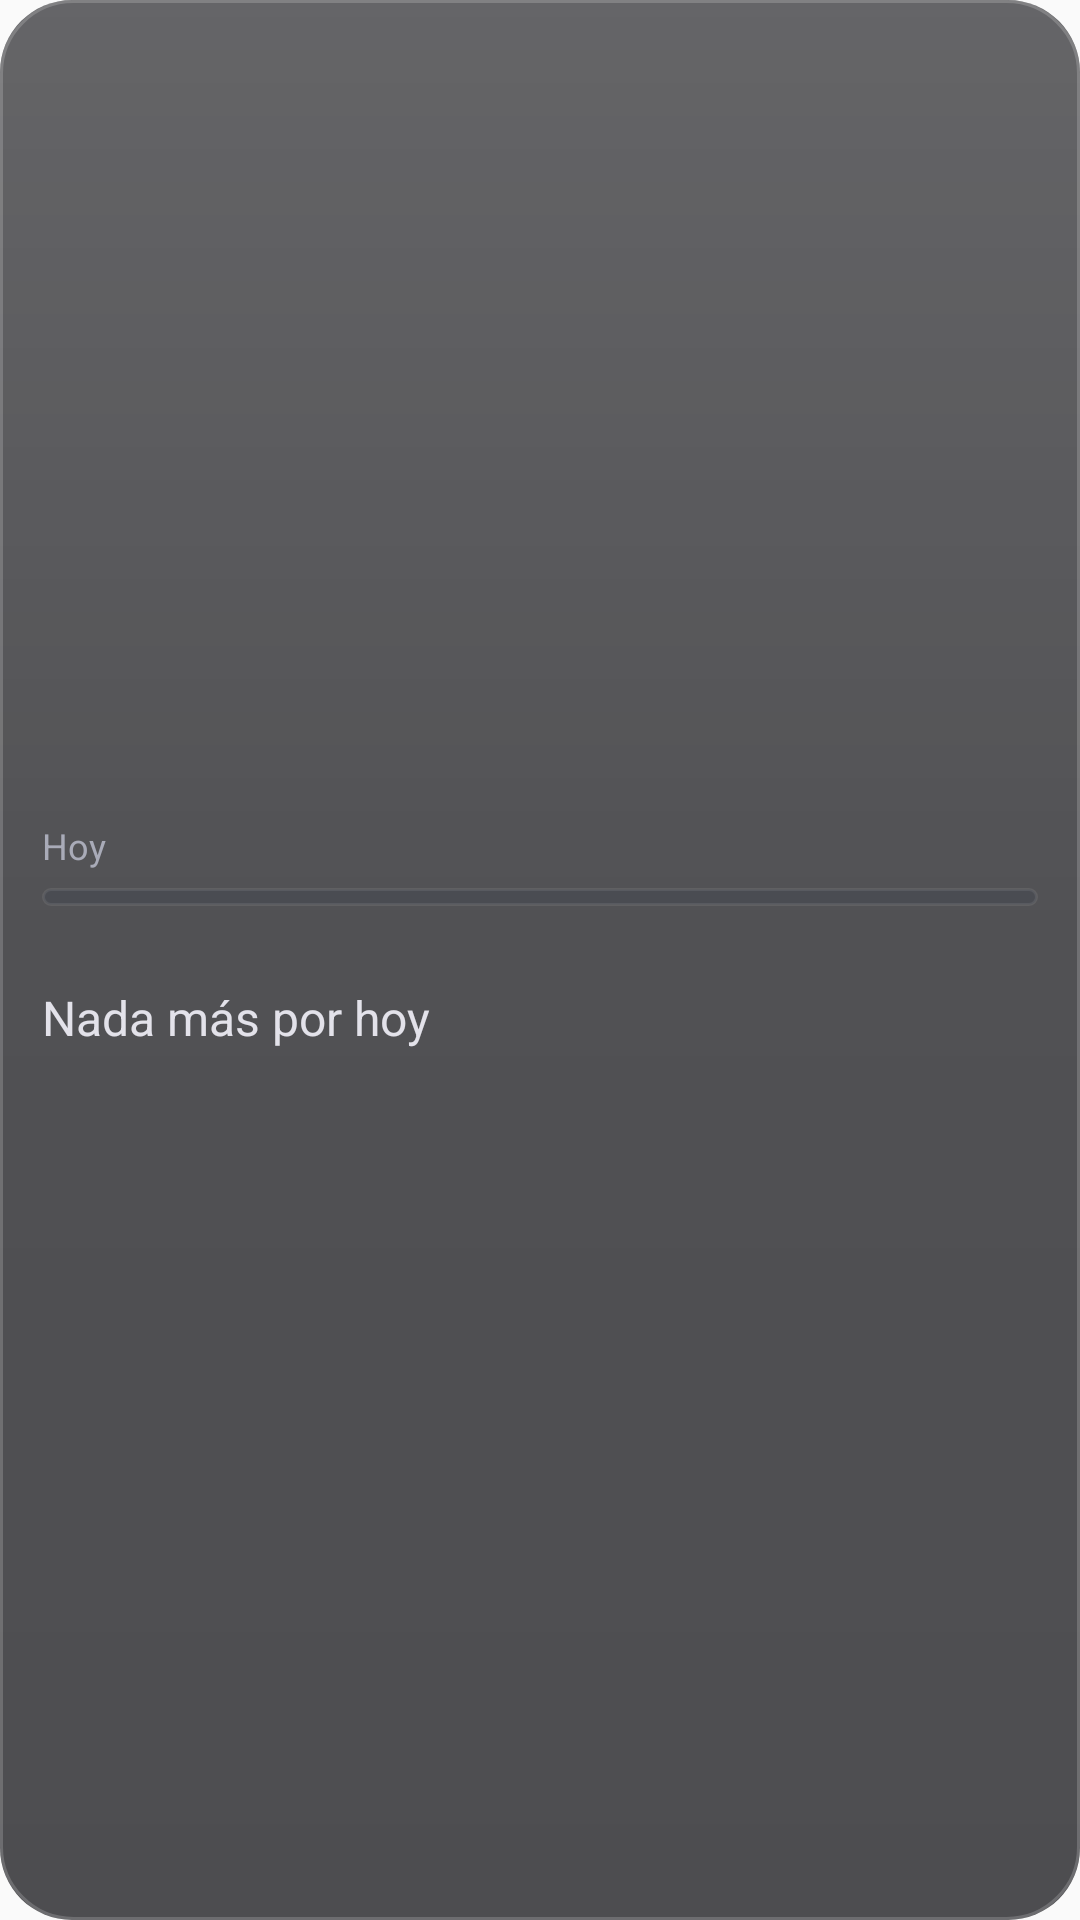

Layout XML and referenced resources for this Android screen:
<!-- AndroidManifest.xml: application theme AppTheme -->
<!-- res/layout/widget_day.xml -->
<?xml version="1.0" encoding="utf-8"?>
<LinearLayout xmlns:android="http://schemas.android.com/apk/res/android"
    android:id="@+id/w_day_root"
    android:layout_width="match_parent"
    android:layout_height="match_parent"
    android:background="@drawable/widget_bg"
    android:gravity="center_vertical"
    android:orientation="vertical"
    android:padding="14dp">

    <TextView
        android:id="@+id/w_day_date"
        android:layout_width="match_parent"
        android:layout_height="wrap_content"
        android:maxLines="1"
        android:ellipsize="end"
        android:text="Hoy"
        android:textColor="#A9ABB8"
        android:textSize="12sp"/>

    <ProgressBar
        android:id="@+id/w_day_bar"
        style="?android:attr/progressBarStyleHorizontal"
        android:layout_width="match_parent"
        android:layout_height="6dp"
        android:layout_marginTop="6dp"
        android:max="1440"
        android:progress="0"
        android:progressDrawable="@drawable/widget_bar"/>

    <TextView
        android:id="@+id/w_day_left"
        android:layout_width="match_parent"
        android:layout_height="wrap_content"
        android:layout_marginTop="4dp"
        android:maxLines="1"
        android:text=""
        android:textColor="#A9ABB8"
        android:textSize="12sp"/>

    <TextView
        android:id="@+id/w_day_next"
        android:layout_width="match_parent"
        android:layout_height="wrap_content"
        android:layout_marginTop="6dp"
        android:ellipsize="end"
        android:maxLines="1"
        android:text="Nada más por hoy"
        android:textColor="#E3E2EA"
        android:textSize="16sp"/>

    <TextView
        android:id="@+id/w_day_next2"
        android:layout_width="match_parent"
        android:layout_height="wrap_content"
        android:ellipsize="end"
        android:maxLines="1"
        android:text=""
        android:textColor="#A9ABB8"
        android:textSize="12sp"/>
</LinearLayout>
<!-- resources referenced by this layout -->
<resources>
  <!-- drawable widget_bar (drawable) -->
  <?xml version="1.0" encoding="utf-8"?>
  <layer-list xmlns:android="http://schemas.android.com/apk/res/android">
      <item android:id="@android:id/background">
          <shape android:shape="rectangle"><corners android:radius="4dp"/><solid android:color="#4A3A3F4D"/><stroke android:width="1dp" android:color="#14FFFFFF"/></shape>
      </item>
      <item android:id="@android:id/progress">
          <clip><shape android:shape="rectangle"><corners android:radius="4dp"/><gradient android:angle="0" android:startColor="#FFFFFFFF" android:centerColor="#FFC6C4F4" android:endColor="#FFB8B5FF"/></shape></clip>
      </item>
  </layer-list>
  <!-- drawable widget_bg (drawable) -->
  <?xml version="1.0" encoding="utf-8"?>
  <layer-list xmlns:android="http://schemas.android.com/apk/res/android">
      <item><shape android:shape="rectangle"><solid android:color="#B80C0C10"/><corners android:radius="24dp"/></shape></item>
      <item><shape android:shape="rectangle"><gradient android:angle="270" android:startColor="#22FFFFFF" android:centerColor="#05FFFFFF" android:endColor="#00000000"/><corners android:radius="24dp"/></shape></item>
      <item><shape android:shape="rectangle"><stroke android:width="1dp" android:color="#2EFFFFFF"/><corners android:radius="24dp"/></shape></item>
  </layer-list>
  <style name="AppTheme" parent="Theme.AppCompat.Light.DarkActionBar">
          
          <item name="colorPrimary">@color/colorPrimary</item>
          <item name="colorPrimaryDark">@color/colorPrimaryDark</item>
          <item name="colorAccent">@color/colorAccent</item>
      </style>
  <color name="colorPrimary">#5E43C3</color>
  <color name="colorPrimaryDark">#000000</color>
  <color name="colorAccent">#7B78D8</color>
</resources>
